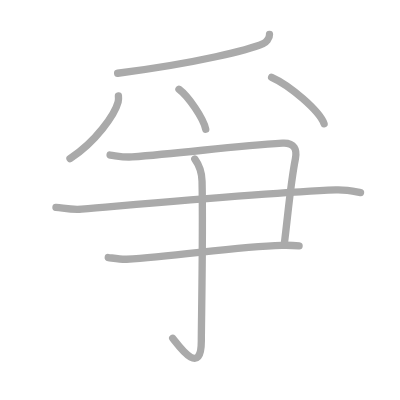
t = 0.00 s
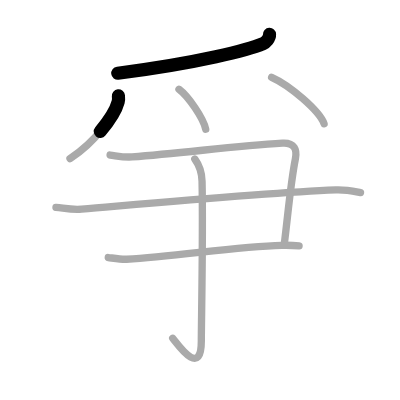
t = 1.50 s
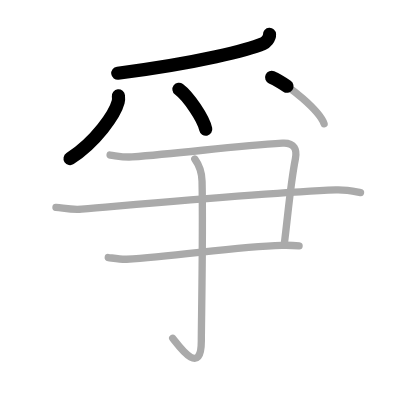
t = 3.25 s
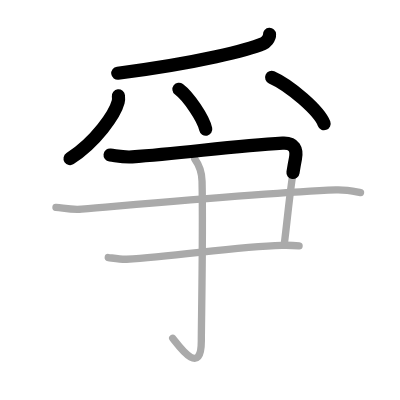
t = 4.75 s
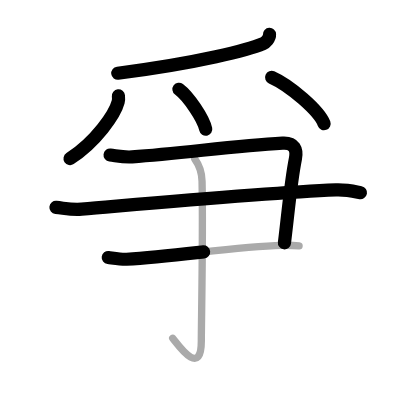
t = 6.50 s
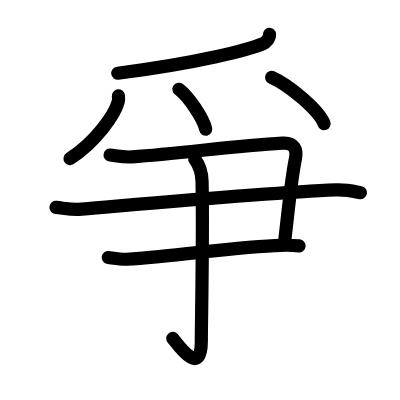
t = 8.00 s

The animated SVG that drew these frames (rendered in a browser with its animation timeline set to each time). Animation: 8 SMIL elements (animate=8); one cycle of 8.00 s.

<?xml version="1.0" standalone="no"?>
<!DOCTYPE svg PUBLIC "-//W3C//DTD SVG 1.1//EN"   "http://www.w3.org/Graphics/SVG/1.1/DTD/svg11.dtd">
<svg width="400px" height="400px"  version="1.1" xmlns="http://www.w3.org/2000/svg">
  <defs>
    <marker id="Triangle" viewBox="0 0 10 10" refX="0" refY="5" markerUnits="strokeWidth" markerWidth="3" style="stroke-opacity:0%;fill:#aaaaaa;" markerHeight="2" orient="auto">
      <path d="M 0 0 L 10 5 L 0 10 z" />
    </marker>
    
    <marker id="Arrow" viewBox="0 0 10 10" refX="5" refY="5" markerUnits="strokeWidth" markerWidth="1.8" style="stroke-opacity:0%;fill:#770000;" markerHeight="2" orient="auto">
      <path d="M 0 4 L 6 4 L 4 1 L 10 5 L 4 9 L 6 6 L 0 6 z" />
        <circle cx="5" cy="5" r="5" />
      </marker>
    
    <marker id="TriangleRed" viewBox="0 0 10 10" refX="0" refY="5" markerUnits="strokeWidth" markerWidth="3" style="stroke-opacity:0%;fill:#CC0000;" markerHeight="2" orient="auto">
      <path d="M 0 0 L 10 5 L 0 10 z" />
    </marker>
    
    <marker id="ArrowRed" viewBox="0 0 10 10" refX="5" refY="5" markerUnits="strokeWidth" markerWidth="1.8" style="stroke-opacity:0%;fill:#CC0000;" markerHeight="2" orient="auto">
      <path d="M 0 4 L 6 4 L 4 1 L 10 5 L 4 9 L 6 6 L 0 6 z" />
        <circle cx="5" cy="5" r="5" />
      </marker>
    
  </defs>
  
  <path style="fill:#ffffff; fill-opacity:100%; fill-rule:evenodd; stroke-width:0;" d="M 0 0 L 400px 0 L 400px 400px L 0 400px L 0 0" />

  <g transform="scale(3.6697247706422 3.6697247706422)">
<path style="fill:none; fill-opacity:0%; fill-rule:evenodd; stroke:#aaaaaa; stroke-opacity:100%; stroke-width: 1.5pt; stroke-linejoin:round; stroke-linecap:round;" d="M73.44 9.39c0.06 1.11-1.05 2.21-1.73 2.5c-3.71 1.61-17.5 5.24-39.65 8.07"></path>
<path style="fill:none; fill-opacity:0%; fill-rule:evenodd; stroke:#aaaaaa; stroke-opacity:100%; stroke-width: 1.5pt; stroke-linejoin:round; stroke-linecap:round;" d="M32.27 26.14c0.04 0.4 0.08 1.04-0.07 1.62c-0.9 3.41-6.06 10.88-13.13 15.46"></path>
<path style="fill:none; fill-opacity:0%; fill-rule:evenodd; stroke:#aaaaaa; stroke-opacity:100%; stroke-width: 1.5pt; stroke-linejoin:round; stroke-linecap:round;" d="M48.77 24.33c2.57 1.92 6.65 7.9 7.29 10.88"></path>
<path style="fill:none; fill-opacity:0%; fill-rule:evenodd; stroke:#aaaaaa; stroke-opacity:100%; stroke-width: 1.5pt; stroke-linejoin:round; stroke-linecap:round;" d="M74.02 21.08c5.04 2.23 13.03 9.17 14.29 12.63"></path>
<path style="fill:none; fill-opacity:0%; fill-rule:evenodd; stroke:#aaaaaa; stroke-opacity:100%; stroke-width: 1.5pt; stroke-linejoin:round; stroke-linecap:round;" d="M30 42.25c2 0.25 3.7 0.66 6 0.5c14-1 27.75-3 41-3.75c3.24-0.18 4 1.75 3.5 4.25c-1.31 6.54-2 15-3 23"></path>
<path style="fill:none; fill-opacity:0%; fill-rule:evenodd; stroke:#aaaaaa; stroke-opacity:100%; stroke-width: 1.5pt; stroke-linejoin:round; stroke-linecap:round;" d="M15.25 56.5c2.42 0.25 4.31 0.73 6.98 0.5c23.37-2 50.77-4.5 69.3-5.25c2.96-0.12 5.37 0.5 6.71 0.75"></path>
<path style="fill:none; fill-opacity:0%; fill-rule:evenodd; stroke:#aaaaaa; stroke-opacity:100%; stroke-width: 1.5pt; stroke-linejoin:round; stroke-linecap:round;" d="M29.5 70.18c1.25 0.15 3.51 0.54 5 0.46c13.75-0.76 29.75-3.48 42.25-3.79c2-0.05 3.25 0 4.75 0.15"></path>
<path style="fill:none; fill-opacity:0%; fill-rule:evenodd; stroke:#aaaaaa; stroke-opacity:100%; stroke-width: 1.5pt; stroke-linejoin:round; stroke-linecap:round;" d="M53.08 43.33c0.67 0.92 1.91 3.01 1.98 6.06c0.31 14.66-0.2 38.55-0.2 43.55c0 10.56-6.92 0.2-7.8-0.75"></path>

<path style="fill:none; fill-opacity:0%; fill-rule:evenodd; stroke:#000000; stroke-opacity:100%; stroke-width: 2.7pt; stroke-linejoin:round; stroke-linecap:round;" d="M73.44 9.39c0.06 1.11-1.05 2.21-1.73 2.5c-3.71 1.61-17.5 5.24-39.65 8.07" pathLength="100" stroke-dashoffset="100" stroke-dasharray="100 105"><animate id="dashAnim1" attributeName="stroke-dashoffset" from="100" to="0" dur="1s" calcMode="linear" fill="freeze"/></path>
<path style="fill:none; fill-opacity:0%; fill-rule:evenodd; stroke:#000000; stroke-opacity:100%; stroke-width: 2.7pt; stroke-linejoin:round; stroke-linecap:round;" d="M32.27 26.14c0.04 0.4 0.08 1.04-0.07 1.62c-0.9 3.41-6.06 10.88-13.13 15.46" pathLength="100" stroke-dashoffset="100" stroke-dasharray="100 105"><animate id="dashAnim2" attributeName="stroke-dashoffset" from="100" to="0" dur="1s" calcMode="linear" begin="dashAnim1.end" fill="freeze"/></path>
<path style="fill:none; fill-opacity:0%; fill-rule:evenodd; stroke:#000000; stroke-opacity:100%; stroke-width: 2.7pt; stroke-linejoin:round; stroke-linecap:round;" d="M48.77 24.33c2.57 1.92 6.65 7.9 7.29 10.88" pathLength="100" stroke-dashoffset="100" stroke-dasharray="100 105"><animate id="dashAnim3" attributeName="stroke-dashoffset" from="100" to="0" dur="1s" calcMode="linear" begin="dashAnim2.end" fill="freeze"/></path>
<path style="fill:none; fill-opacity:0%; fill-rule:evenodd; stroke:#000000; stroke-opacity:100%; stroke-width: 2.7pt; stroke-linejoin:round; stroke-linecap:round;" d="M74.02 21.08c5.04 2.23 13.03 9.17 14.29 12.63" pathLength="100" stroke-dashoffset="100" stroke-dasharray="100 105"><animate id="dashAnim4" attributeName="stroke-dashoffset" from="100" to="0" dur="1s" calcMode="linear" begin="dashAnim3.end" fill="freeze"/></path>
<path style="fill:none; fill-opacity:0%; fill-rule:evenodd; stroke:#000000; stroke-opacity:100%; stroke-width: 2.7pt; stroke-linejoin:round; stroke-linecap:round;" d="M30 42.25c2 0.25 3.7 0.66 6 0.5c14-1 27.75-3 41-3.75c3.24-0.18 4 1.75 3.5 4.25c-1.31 6.54-2 15-3 23" pathLength="100" stroke-dashoffset="100" stroke-dasharray="100 105"><animate id="dashAnim5" attributeName="stroke-dashoffset" from="100" to="0" dur="1s" calcMode="linear" begin="dashAnim4.end" fill="freeze"/></path>
<path style="fill:none; fill-opacity:0%; fill-rule:evenodd; stroke:#000000; stroke-opacity:100%; stroke-width: 2.7pt; stroke-linejoin:round; stroke-linecap:round;" d="M15.25 56.5c2.42 0.25 4.31 0.73 6.98 0.5c23.37-2 50.77-4.5 69.3-5.25c2.96-0.12 5.37 0.5 6.71 0.75" pathLength="100" stroke-dashoffset="100" stroke-dasharray="100 105"><animate id="dashAnim6" attributeName="stroke-dashoffset" from="100" to="0" dur="1s" calcMode="linear" begin="dashAnim5.end" fill="freeze"/></path>
<path style="fill:none; fill-opacity:0%; fill-rule:evenodd; stroke:#000000; stroke-opacity:100%; stroke-width: 2.7pt; stroke-linejoin:round; stroke-linecap:round;" d="M29.5 70.18c1.25 0.15 3.51 0.54 5 0.46c13.75-0.76 29.75-3.48 42.25-3.79c2-0.05 3.25 0 4.75 0.15" pathLength="100" stroke-dashoffset="100" stroke-dasharray="100 105"><animate id="dashAnim7" attributeName="stroke-dashoffset" from="100" to="0" dur="1s" calcMode="linear" begin="dashAnim6.end" fill="freeze"/></path>
<path style="fill:none; fill-opacity:0%; fill-rule:evenodd; stroke:#000000; stroke-opacity:100%; stroke-width: 2.7pt; stroke-linejoin:round; stroke-linecap:round;" d="M53.08 43.33c0.67 0.92 1.91 3.01 1.98 6.06c0.31 14.66-0.2 38.55-0.2 43.55c0 10.56-6.92 0.2-7.8-0.75" pathLength="100" stroke-dashoffset="100" stroke-dasharray="100 105"><animate id="dashAnim8" attributeName="stroke-dashoffset" from="100" to="0" dur="1s" calcMode="linear" begin="dashAnim7.end" fill="freeze"/></path>

</g>

</svg>  
          
